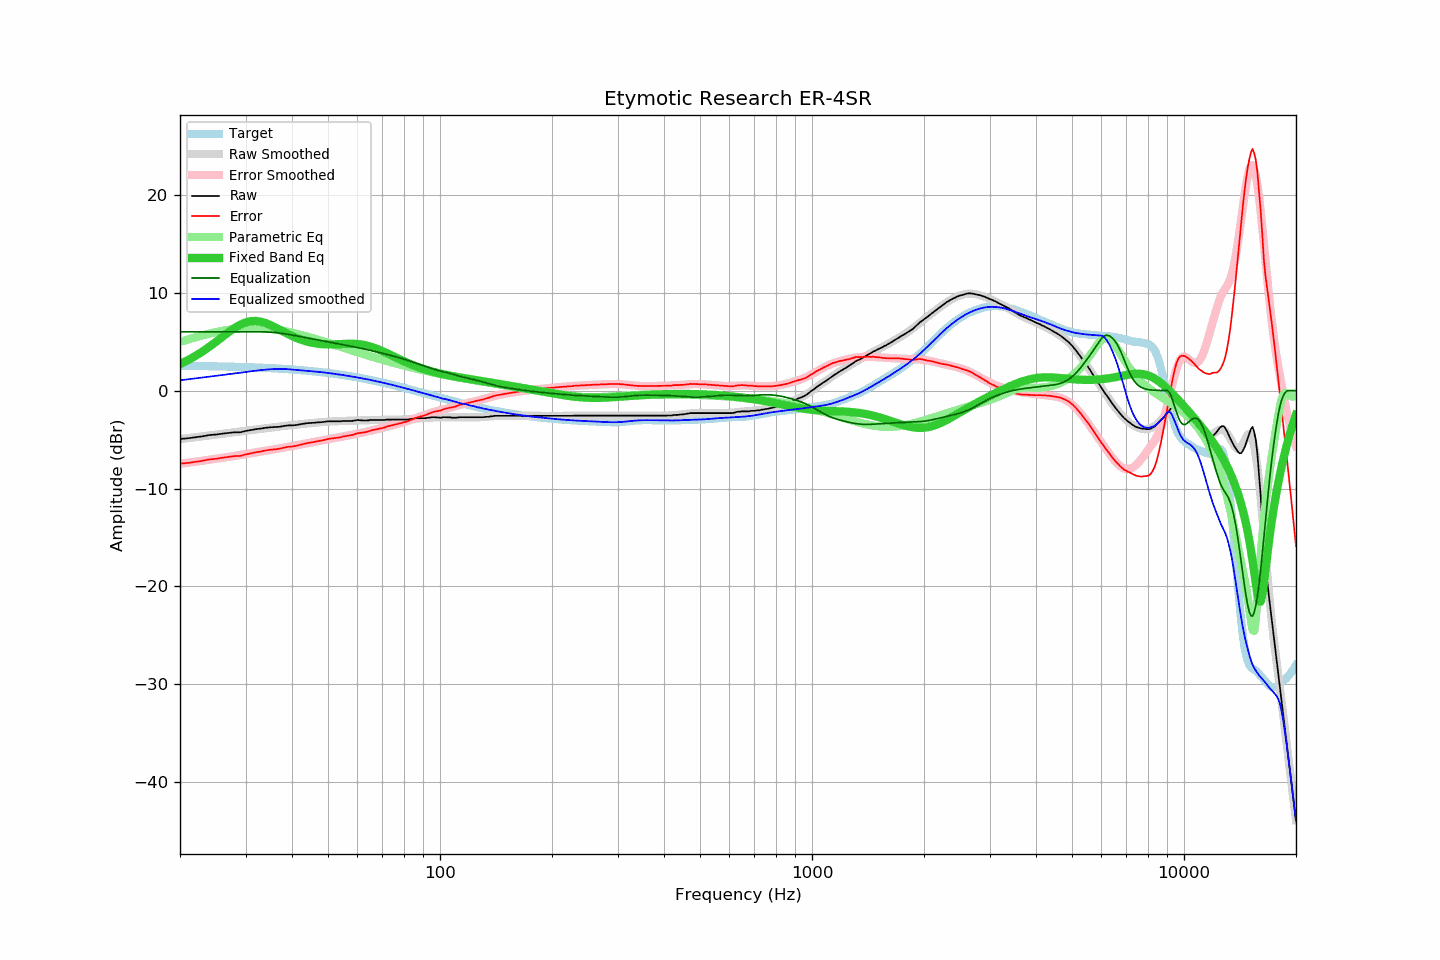

Data behind this chart, as committed beside it:
frequency, raw, error, smoothed, error_smoothed, equalization, parametric_eq, equalized_raw, equalized_smoothed, target
20, -4.94, -7.47, -4.95, -7.48, 6.00, 2.71, 1.06, 1.05, 2.53
21, -4.87, -7.39, -4.85, -7.37, 6.00, 3.10, 1.13, 1.15, 2.52
22, -4.77, -7.28, -4.76, -7.26, 6.00, 3.53, 1.23, 1.24, 2.51
23, -4.67, -7.17, -4.67, -7.16, 6.00, 4.00, 1.33, 1.33, 2.50
24, -4.54, -7.03, -4.58, -7.06, 6.00, 4.48, 1.46, 1.42, 2.49
25, -4.49, -6.96, -4.49, -6.96, 6.00, 4.98, 1.51, 1.51, 2.47
26, -4.40, -6.86, -4.41, -6.86, 6.00, 5.48, 1.60, 1.59, 2.46
27, -4.33, -6.78, -4.33, -6.77, 6.00, 5.95, 1.67, 1.67, 2.45
28, -4.26, -6.69, -4.25, -6.67, 6.00, 6.38, 1.74, 1.75, 2.43
29, -4.26, -6.67, -4.17, -6.58, 6.00, 6.72, 1.74, 1.83, 2.41
30, -4.13, -6.53, -4.10, -6.49, 6.00, 6.96, 1.87, 1.90, 2.40
31, -4.03, -6.41, -4.03, -6.40, 6.00, 7.09, 1.97, 1.97, 2.38
32, -3.94, -6.30, -3.96, -6.32, 6.00, 7.11, 2.06, 2.04, 2.36
33, -3.88, -6.22, -3.90, -6.23, 6.00, 7.04, 2.12, 2.10, 2.34
34, -3.80, -6.11, -3.84, -6.15, 5.99, 6.89, 2.19, 2.14, 2.32
35, -3.75, -6.04, -3.78, -6.06, 5.96, 6.69, 2.21, 2.18, 2.29
36, -3.73, -6.00, -3.73, -5.98, 5.93, 6.46, 2.20, 2.20, 2.27
37, -3.70, -5.94, -3.67, -5.91, 5.88, 6.23, 2.18, 2.21, 2.24
38, -3.62, -5.83, -3.62, -5.83, 5.82, 6.00, 2.20, 2.20, 2.22
39, -3.56, -5.75, -3.56, -5.75, 5.75, 5.78, 2.19, 2.19, 2.19
40, -3.56, -5.72, -3.52, -5.67, 5.67, 5.57, 2.12, 2.15, 2.16
41, -3.52, -5.65, -3.48, -5.60, 5.60, 5.39, 2.08, 2.12, 2.13
42, -3.45, -5.54, -3.44, -5.53, 5.53, 5.24, 2.08, 2.09, 2.10
43, -3.38, -5.44, -3.40, -5.45, 5.45, 5.10, 2.07, 2.06, 2.06
44, -3.33, -5.36, -3.35, -5.38, 5.38, 4.99, 2.05, 2.02, 2.03
45, -3.31, -5.30, -3.32, -5.31, 5.31, 4.90, 2.00, 1.99, 1.99
46, -3.28, -5.24, -3.28, -5.24, 5.24, 4.83, 1.96, 1.96, 1.96
47, -3.24, -5.16, -3.25, -5.17, 5.17, 4.78, 1.93, 1.92, 1.92
48, -3.23, -5.11, -3.22, -5.10, 5.10, 4.75, 1.87, 1.88, 1.88
49, -3.19, -5.03, -3.19, -5.04, 5.04, 4.73, 1.85, 1.84, 1.84
50, -3.14, -4.94, -3.17, -4.97, 4.97, 4.72, 1.83, 1.80, 1.80
51, -3.14, -4.90, -3.16, -4.91, 4.91, 4.72, 1.77, 1.76, 1.76
52, -3.14, -4.86, -3.14, -4.85, 4.85, 4.73, 1.71, 1.71, 1.72
53, -3.14, -4.81, -3.13, -4.79, 4.79, 4.74, 1.65, 1.67, 1.67
54, -3.14, -4.77, -3.11, -4.74, 4.74, 4.75, 1.60, 1.62, 1.63
55, -3.10, -4.68, -3.10, -4.68, 4.68, 4.77, 1.58, 1.58, 1.58
56, -3.10, -4.64, -3.09, -4.62, 4.62, 4.78, 1.52, 1.53, 1.54
57, -3.10, -4.59, -3.08, -4.57, 4.57, 4.78, 1.47, 1.48, 1.49
58, -3.10, -4.54, -3.07, -4.51, 4.51, 4.78, 1.41, 1.44, 1.44
59, -3.05, -4.44, -3.06, -4.45, 4.45, 4.77, 1.40, 1.39, 1.39
60, -3.01, -4.35, -3.06, -4.39, 4.39, 4.75, 1.39, 1.34, 1.34
61, -3.03, -4.32, -3.05, -4.34, 4.34, 4.72, 1.31, 1.29, 1.29
62, -3.05, -4.29, -3.04, -4.28, 4.28, 4.68, 1.23, 1.24, 1.24
63, -3.05, -4.24, -3.03, -4.22, 4.22, 4.63, 1.17, 1.19, 1.19
64, -3.05, -4.19, -3.02, -4.16, 4.16, 4.57, 1.11, 1.14, 1.14
65, -3.00, -4.09, -3.02, -4.10, 4.10, 4.50, 1.10, 1.09, 1.09
66, -3.00, -4.03, -3.01, -4.04, 4.04, 4.42, 1.04, 1.03, 1.04
67, -3.00, -3.98, -3.00, -3.98, 3.98, 4.33, 0.99, 0.98, 0.98
68, -3.00, -3.93, -3.00, -3.92, 3.92, 4.23, 0.93, 0.93, 0.93
69, -3.00, -3.87, -2.99, -3.87, 3.87, 4.13, 0.87, 0.87, 0.88
70, -3.00, -3.82, -2.99, -3.81, 3.81, 4.03, 0.81, 0.82, 0.82
71, -3.00, -3.77, -2.98, -3.75, 3.75, 3.92, 0.75, 0.77, 0.77
72, -2.96, -3.67, -2.97, -3.69, 3.69, 3.82, 0.73, 0.72, 0.71
73, -2.96, -3.62, -2.97, -3.63, 3.63, 3.71, 0.67, 0.66, 0.66
74, -2.96, -3.56, -2.97, -3.57, 3.57, 3.60, 0.61, 0.60, 0.61
75, -2.96, -3.51, -2.97, -3.52, 3.52, 3.49, 0.56, 0.54, 0.55
76, -2.96, -3.46, -2.97, -3.46, 3.46, 3.39, 0.50, 0.49, 0.50
77, -2.96, -3.40, -2.97, -3.40, 3.40, 3.29, 0.44, 0.43, 0.44
78, -2.96, -3.35, -2.96, -3.34, 3.34, 3.19, 0.38, 0.38, 0.39
79, -2.96, -3.29, -2.95, -3.28, 3.28, 3.09, 0.32, 0.33, 0.33
... 553 more rows
